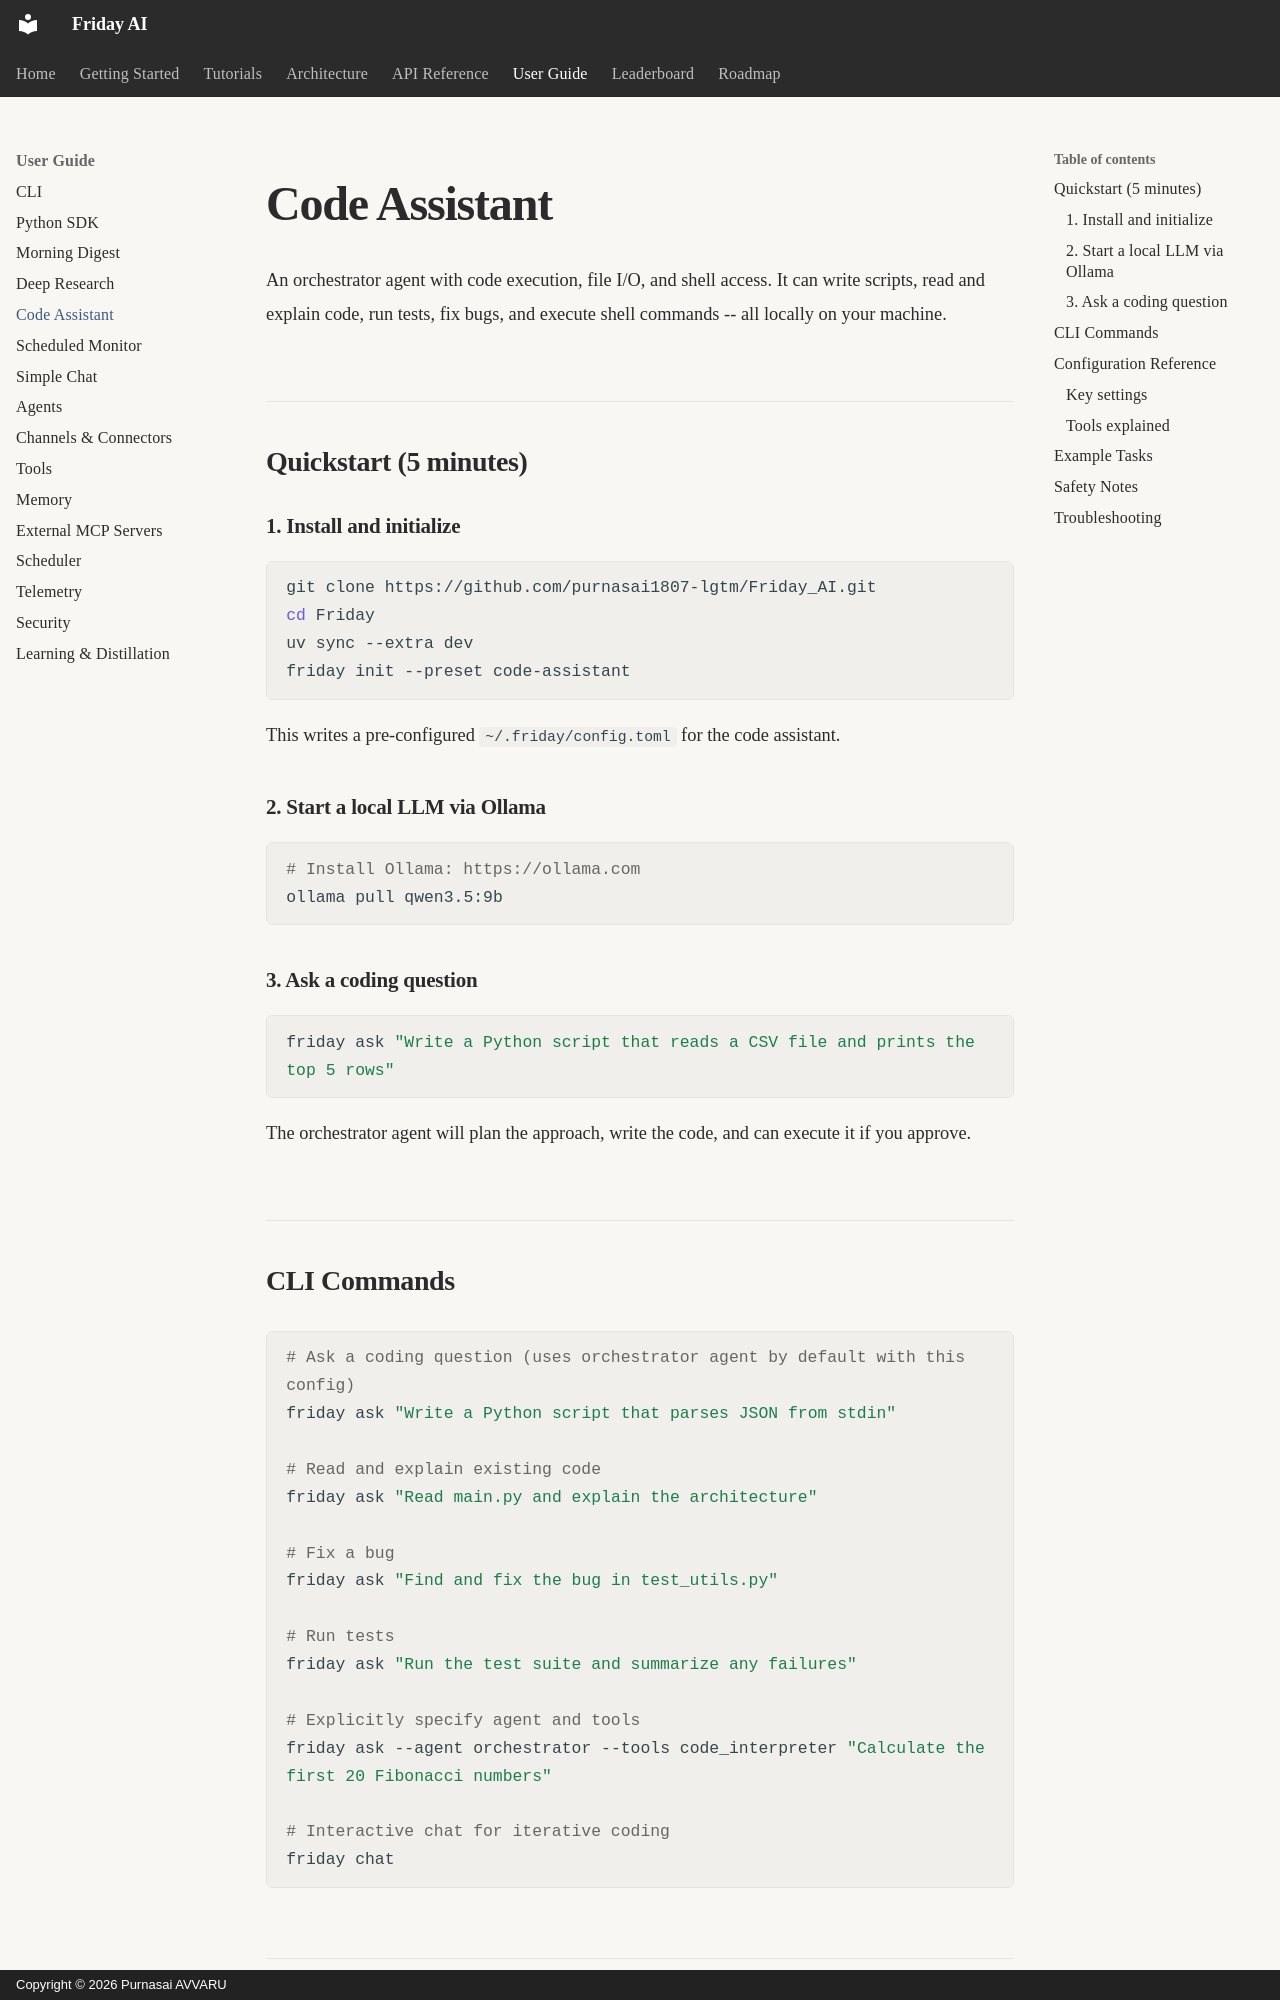

repository: purnasai1807-lgtm/Friday_AI · page: user-guide/code-assistant/index.html · generator: mkdocs · copyright: Copyright © 2026 Purnasai AVVARU

# Code Assistant

An orchestrator agent with code execution, file I/O, and shell access. It can write scripts, read and explain code, run tests, fix bugs, and execute shell commands -- all locally on your machine.

## Quickstart (5 minutes)

### 1. Install and initialize

```bash
git clone https://github.com/purnasai1807-lgtm/Friday_AI.git
cd Friday
uv sync --extra dev
friday init --preset code-assistant
```

This writes a pre-configured `~/.friday/config.toml` for the code assistant.

### 2. Start a local LLM via Ollama

```bash
# Install Ollama: https://ollama.com
ollama pull qwen3.5:9b
```

### 3. Ask a coding question

```bash
friday ask "Write a Python script that reads a CSV file and prints the top 5 rows"
```

The orchestrator agent will plan the approach, write the code, and can execute it if you approve.

## CLI Commands

```bash
# Ask a coding question (uses orchestrator agent by default with this config)
friday ask "Write a Python script that parses JSON from stdin"

# Read and explain existing code
friday ask "Read main.py and explain the architecture"

# Fix a bug
friday ask "Find and fix the bug in test_utils.py"

# Run tests
friday ask "Run the test suite and summarize any failures"

# Explicitly specify agent and tools
friday ask --agent orchestrator --tools code_interpreter "Calculate the first 20 Fibonacci numbers"

# Interactive chat for iterative coding
friday chat
```
